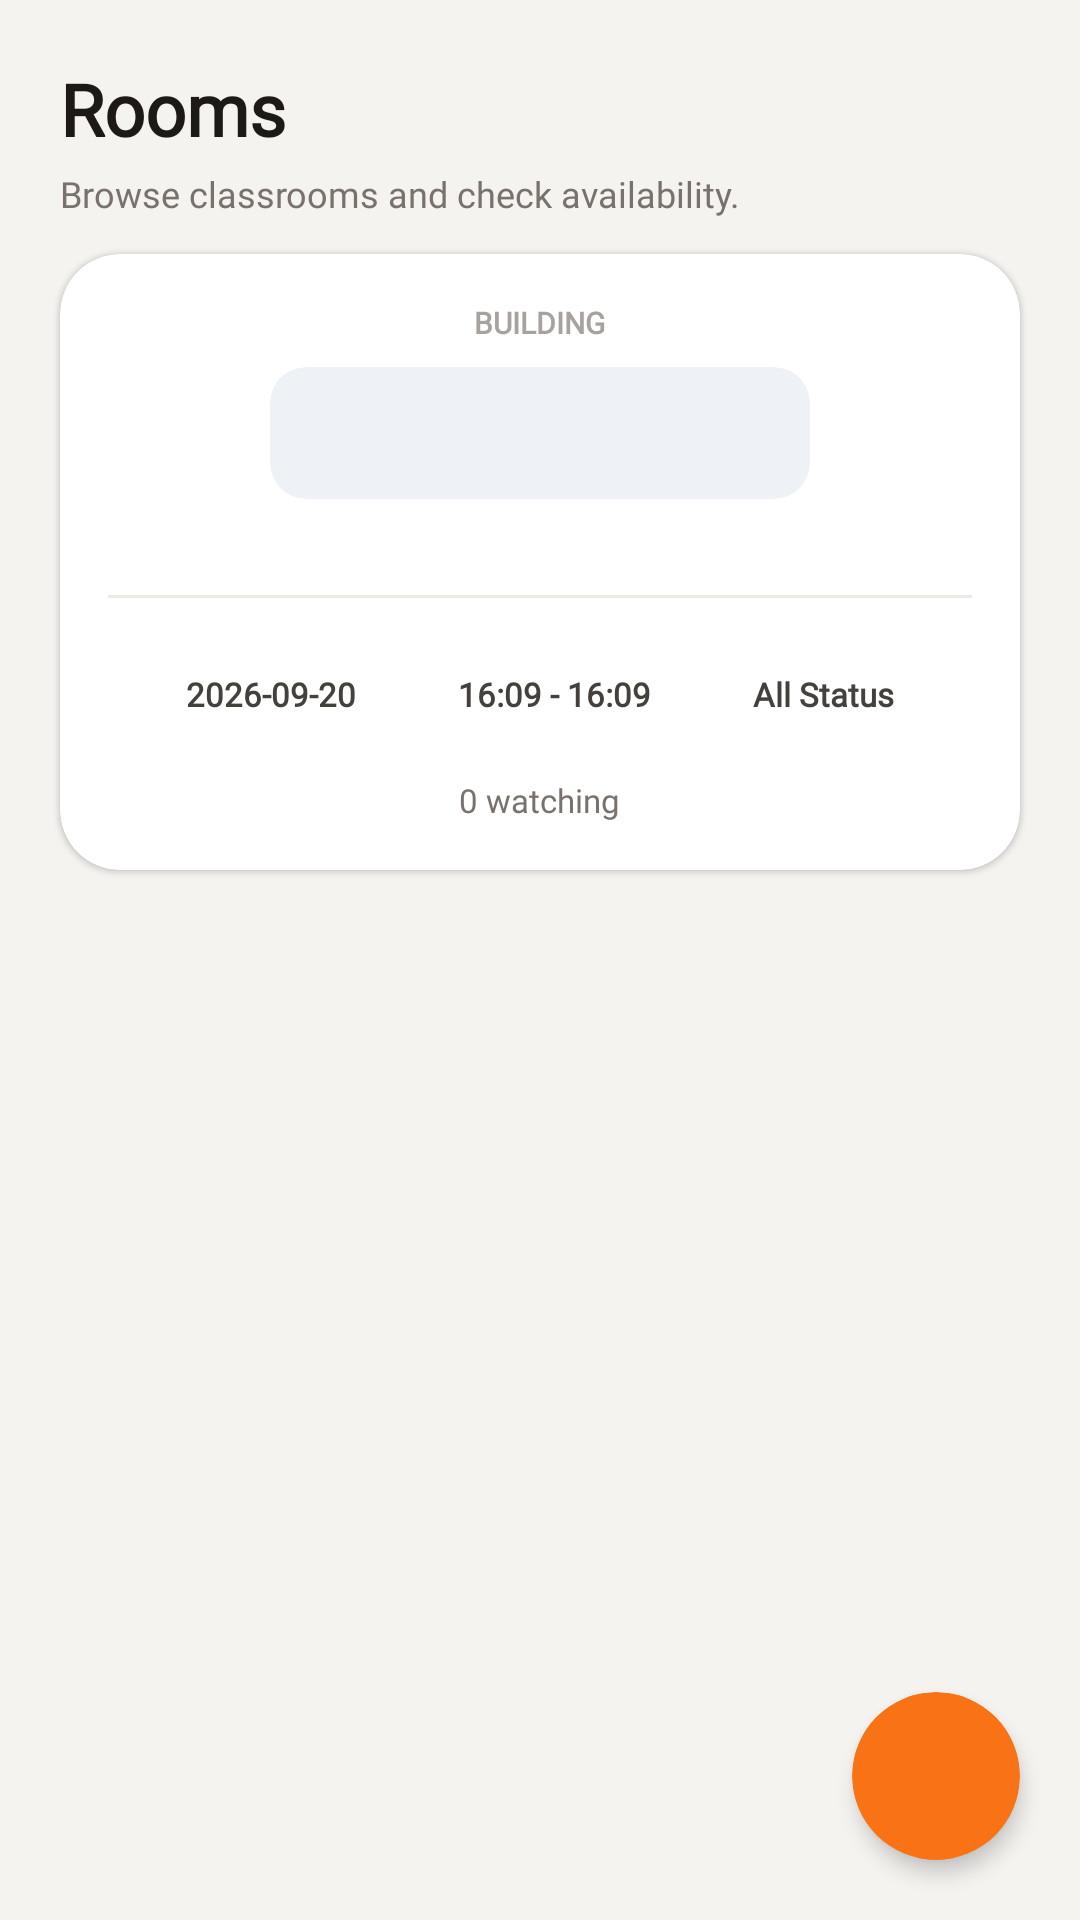

Here is an Android app screen rendered from its layout file. Give the layout XML and the strings, colors and styles it references.
<!-- AndroidManifest.xml: application theme Theme.SpaceSCICT -->
<!-- res/layout/layout_rooms.xml -->
<?xml version="1.0" encoding="utf-8"?>
<LinearLayout xmlns:android="http://schemas.android.com/apk/res/android"
    xmlns:app="http://schemas.android.com/apk/res-auto"
    android:layout_width="match_parent"
    android:layout_height="match_parent"
    android:orientation="vertical"
    android:background="@color/bg_page">

    
    <LinearLayout
        android:layout_width="match_parent"
        android:layout_height="wrap_content"
        android:orientation="vertical"
        android:paddingHorizontal="20dp"
        android:paddingTop="20dp"
        android:paddingBottom="12dp">
        <TextView
            android:text="Rooms"
            android:textSize="24sp"
            android:textStyle="bold"
            android:textColor="@color/ink_900"
            android:fontFamily="@font/lexend_bold"
            android:layout_width="wrap_content"
            android:layout_height="wrap_content"/>
        <TextView
            android:text="Browse classrooms and check availability."
            android:textSize="12sp"
            android:textColor="@color/ink_500"
            android:fontFamily="@font/lexend_regular"
            android:layout_marginTop="4dp"
            android:layout_width="wrap_content"
            android:layout_height="wrap_content"/>
    </LinearLayout>

    
    <androidx.cardview.widget.CardView
        android:layout_width="match_parent"
        android:layout_height="wrap_content"
        android:layout_marginHorizontal="20dp"
        android:layout_marginBottom="16dp"
        app:cardCornerRadius="20dp"
        app:cardElevation="1dp"
        app:cardBackgroundColor="@color/surface">

        <LinearLayout
            android:layout_width="match_parent"
            android:layout_height="wrap_content"
            android:orientation="vertical"
            android:padding="16dp">

            <TextView
                android:text="BUILDING"
                android:textSize="10sp"
                android:textStyle="bold"
                android:textColor="@color/ink_400"
                android:layout_gravity="center_horizontal"
                android:fontFamily="@font/lexend_bold"
                android:layout_width="wrap_content"
                android:layout_height="wrap_content"/>

            <androidx.cardview.widget.CardView
                android:layout_width="wrap_content"
                android:layout_height="44dp"
                android:layout_marginTop="8dp"
                android:layout_gravity="center_horizontal"
                app:cardCornerRadius="12dp"
                app:cardElevation="0dp"
                app:cardBackgroundColor="@color/surface_alt">
                <Spinner
                    android:id="@+id/buildingSpinner"
                    android:layout_width="180dp"
                    android:layout_height="match_parent"
                    android:background="@android:color/transparent"
                    android:paddingHorizontal="12dp"/>
            </androidx.cardview.widget.CardView>

            
            <HorizontalScrollView
                android:layout_width="wrap_content"
                android:layout_height="wrap_content"
                android:layout_marginTop="16dp"
                android:layout_gravity="center_horizontal"
                android:scrollbars="none">
                <LinearLayout
                    android:id="@+id/floorContainer"
                    android:layout_width="wrap_content"
                    android:layout_height="wrap_content"
                    android:orientation="horizontal"
                    android:gravity="center_vertical"/>
            </HorizontalScrollView>

            <View
                android:layout_width="match_parent"
                android:layout_height="1dp"
                android:background="@color/divider"
                android:layout_marginTop="16dp"/>

            
            <LinearLayout
                android:layout_width="match_parent"
                android:layout_height="wrap_content"
                android:orientation="horizontal"
                android:gravity="center"
                android:layout_marginTop="16dp">

                <TextView
                    android:id="@+id/roomDateButton"
                    android:layout_width="wrap_content"
                    android:layout_height="32dp"
                    android:background="@drawable/neutral_badge_soft"
                    android:gravity="center"
                    android:paddingHorizontal="12dp"
                    android:text="2026-09-20"
                    android:textColor="@color/ink_700"
                    android:textSize="11sp"
                    android:textStyle="bold"
                    android:fontFamily="@font/lexend_bold"/>

                <TextView
                    android:id="@+id/roomTimeButton"
                    android:layout_width="wrap_content"
                    android:layout_height="32dp"
                    android:layout_marginStart="10dp"
                    android:background="@drawable/neutral_badge_soft"
                    android:gravity="center"
                    android:paddingHorizontal="12dp"
                    android:text="16:09 - 16:09"
                    android:textColor="@color/ink_700"
                    android:textSize="11sp"
                    android:textStyle="bold"
                    android:fontFamily="@font/lexend_bold"/>

                <TextView
                    android:id="@+id/roomStatusChip"
                    android:layout_width="wrap_content"
                    android:layout_height="32dp"
                    android:layout_marginStart="10dp"
                    android:background="@drawable/neutral_badge_soft"
                    android:gravity="center"
                    android:paddingHorizontal="12dp"
                    android:text="All Status"
                    android:textColor="@color/ink_700"
                    android:textSize="11sp"
                    android:textStyle="bold"
                    android:fontFamily="@font/lexend_bold"/>
            </LinearLayout>

            <LinearLayout
                android:layout_width="match_parent"
                android:layout_height="wrap_content"
                android:orientation="horizontal"
                android:gravity="center"
                android:layout_marginTop="12dp">

                <TextView
                    android:id="@+id/roomWatchCount"
                    android:layout_width="wrap_content"
                    android:layout_height="wrap_content"
                    android:textSize="11sp"
                    android:textColor="@color/ink_500"
                    android:fontFamily="@font/lexend_regular"
                    android:text="0 watching"/>

                <View
                    android:layout_width="4dp"
                    android:layout_height="4dp"
                    android:layout_marginHorizontal="8dp"
                    android:background="@drawable/circle_danger"
                    android:visibility="gone"
                    android:id="@+id/filterDot"/>

                <TextView
                    android:id="@+id/clearRoomFiltersButton"
                    android:layout_width="wrap_content"
                    android:layout_height="wrap_content"
                    android:textSize="11sp"
                    android:textColor="@color/brand_orange"
                    android:textStyle="bold"
                    android:fontFamily="@font/lexend_bold"
                    android:text="Clear Filters"
                    android:visibility="gone"/>
            </LinearLayout>

        </LinearLayout>
    </androidx.cardview.widget.CardView>

    <RelativeLayout
        android:layout_width="match_parent"
        android:layout_height="match_parent">

        <androidx.recyclerview.widget.RecyclerView
            android:id="@+id/roomsRecycler"
            android:layout_width="match_parent"
            android:layout_height="match_parent"
            android:paddingHorizontal="12dp"
            android:clipToPadding="false"
            android:paddingBottom="80dp"/>

        <TextView
            android:id="@+id/roomsEmptyState"
            android:layout_width="wrap_content"
            android:layout_height="wrap_content"
            android:layout_centerInParent="true"
            android:text="No rooms found."
            android:textColor="@color/ink_400"
            android:fontFamily="@font/lexend_regular"
            android:visibility="gone"/>

        
        <androidx.cardview.widget.CardView
            android:id="@+id/filtersFab"
            android:layout_width="56dp"
            android:layout_height="56dp"
            android:layout_alignParentBottom="true"
            android:layout_alignParentEnd="true"
            android:layout_margin="20dp"
            app:cardCornerRadius="28dp"
            app:cardElevation="4dp"
            app:cardBackgroundColor="@color/brand_orange">
            <ImageView
                android:layout_width="match_parent"
                android:layout_height="match_parent"
                android:padding="16dp"
                android:src="@drawable/ic_filter"
                app:tint="#FFFFFF"
                android:contentDescription="Filter"/>
        </androidx.cardview.widget.CardView>

    </RelativeLayout>

</LinearLayout>
<!-- resources referenced by this layout -->
<resources>
  <color name="bg_page">#F5F3F0</color>
  <color name="brand_orange">#F97316</color>
  <color name="divider">#EDE9E4</color>
  <color name="ink_400">#A8A29E</color>
  <color name="ink_500">#78716C</color>
  <color name="ink_700">#44403C</color>
  <color name="ink_900">#1C1917</color>
  <color name="surface">#FFFFFF</color>
  <color name="surface_alt">#EEF1F5</color>
  <!-- drawable circle_danger (drawable) -->
  <?xml version="1.0" encoding="utf-8"?>
  <shape xmlns:android="http://schemas.android.com/apk/res/android">
      <solid android:color="#E53935"/>
      <corners android:radius="100dp"/>
  </shape>
  <style name="Theme.SpaceSCICT" parent="Base.Theme.SpaceSCICT" />
  <style name="Base.Theme.SpaceSCICT" parent="Theme.Material3.DayNight.NoActionBar">
          
          
      </style>
</resources>
